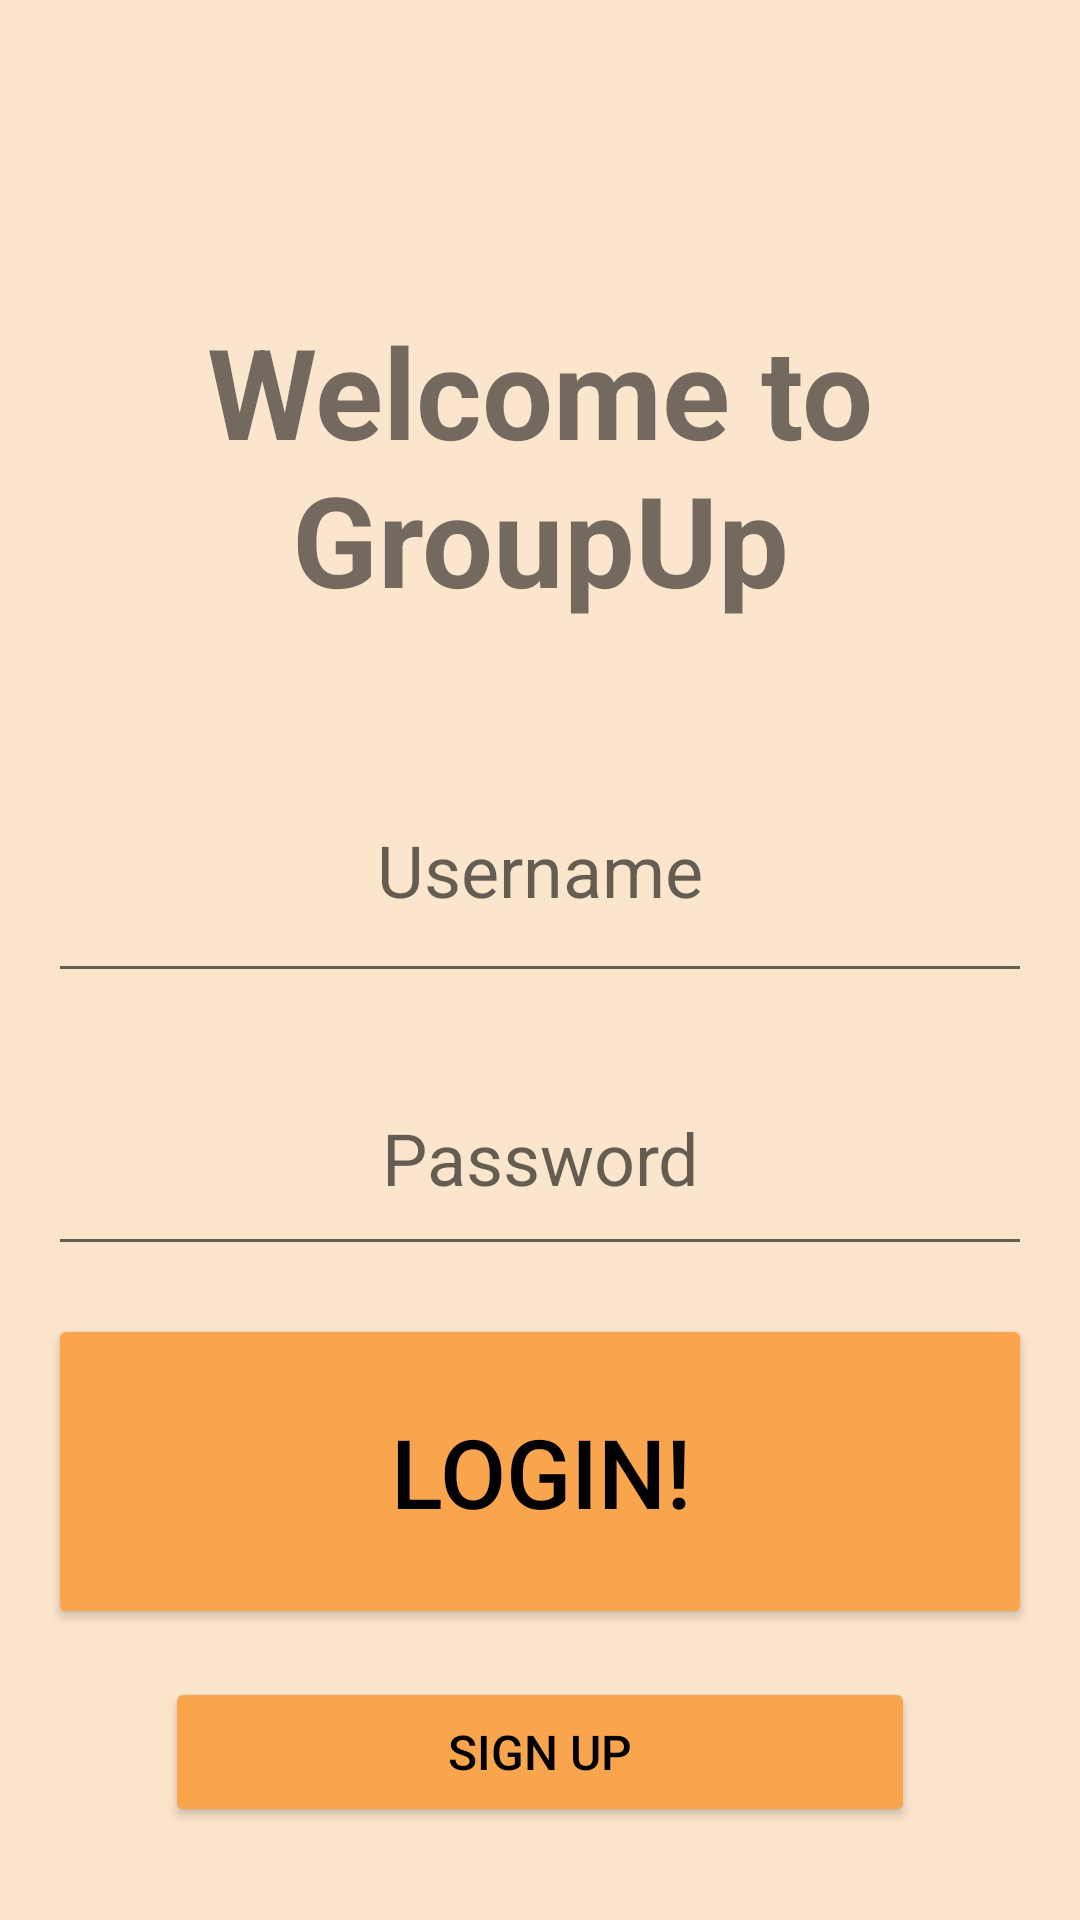

Here is an Android app screen rendered from its layout file. Give the layout XML and the strings, colors and styles it references.
<!-- AndroidManifest.xml: application theme Theme.AppCompat.DayNight.DarkActionBar -->
<!-- res/layout/activity_login.xml -->
<?xml version="1.0" encoding="utf-8"?>
<androidx.constraintlayout.widget.ConstraintLayout xmlns:android="http://schemas.android.com/apk/res/android"
    xmlns:app="http://schemas.android.com/apk/res-auto"
    xmlns:tools="http://schemas.android.com/tools"
    android:id="@+id/main"
    android:layout_width="match_parent"
    android:layout_height="match_parent"
    android:background="#fce5cd"
    tools:context=".LoginActivity">

    <TextView
        android:id="@+id/titleLoginTextView"
        android:layout_width="match_parent"
        android:layout_height="150dip"
        android:layout_marginTop="80dp"
        android:layout_marginLeft="16dp"
        android:layout_marginRight="16dp"
        android:gravity="center"
        android:text="@string/welcome_to_groupup"
        android:textSize="42sp"
        app:layout_constraintEnd_toEndOf="parent"
        app:layout_constraintStart_toStartOf="parent"
        app:layout_constraintTop_toTopOf="parent"
        android:textStyle="bold"/>

    <EditText
        android:id="@+id/userNameLoginEditText"
        android:layout_width="match_parent"
        android:layout_height="85dp"
        android:layout_margin="16dip"
        android:autofillHints="Please enter a username"
        android:gravity="center"
        android:hint="@string/username"
        android:inputType="text"
        android:textSize="24sp"
        app:layout_constraintEnd_toEndOf="parent"
        app:layout_constraintStart_toStartOf="parent"
        app:layout_constraintTop_toBottomOf="@id/titleLoginTextView" />

    <EditText
        android:id="@+id/passwordLoginEditText"
        android:layout_width="match_parent"
        android:layout_height="75dp"
        android:layout_margin="16dip"
        android:autofillHints="Please enter a username"
        android:gravity="center"
        android:hint="@string/password"
        android:inputType="textPassword"
        android:textSize="24sp"
        app:layout_constraintEnd_toEndOf="parent"
        app:layout_constraintStart_toStartOf="parent"
        app:layout_constraintTop_toBottomOf="@id/userNameLoginEditText" />

    <Button
        android:id="@+id/loginButton"
        android:layout_width="match_parent"
        android:layout_height="105dp"
        android:layout_margin="16dip"
        android:text="@string/login"
        android:textSize="32sp"
        app:layout_constraintEnd_toEndOf="parent"
        app:layout_constraintStart_toStartOf="parent"
        app:layout_constraintTop_toBottomOf="@id/passwordLoginEditText"
        android:backgroundTint="#f9a54e"
        android:textColor="#000000"/>

    <Button
        android:id="@+id/signUpButton"
        android:layout_width="250dip"
        android:layout_height="50dp"
        android:layout_margin="16dip"
        android:text="@string/sign_up"
        android:textSize="16sp"
        app:layout_constraintEnd_toEndOf="parent"
        app:layout_constraintStart_toStartOf="parent"
        app:layout_constraintTop_toBottomOf="@+id/loginButton"
        android:backgroundTint="#f9a54e"
        android:textColor="#000000"/>

</androidx.constraintlayout.widget.ConstraintLayout>
<!-- resources referenced by this layout -->
<resources>
  <string name="login">Login!</string>
  <string name="password">Password</string>
  <string name="sign_up">Sign Up</string>
  <string name="username">Username</string>
  <string name="welcome_to_groupup">Welcome to GroupUp</string>
</resources>
